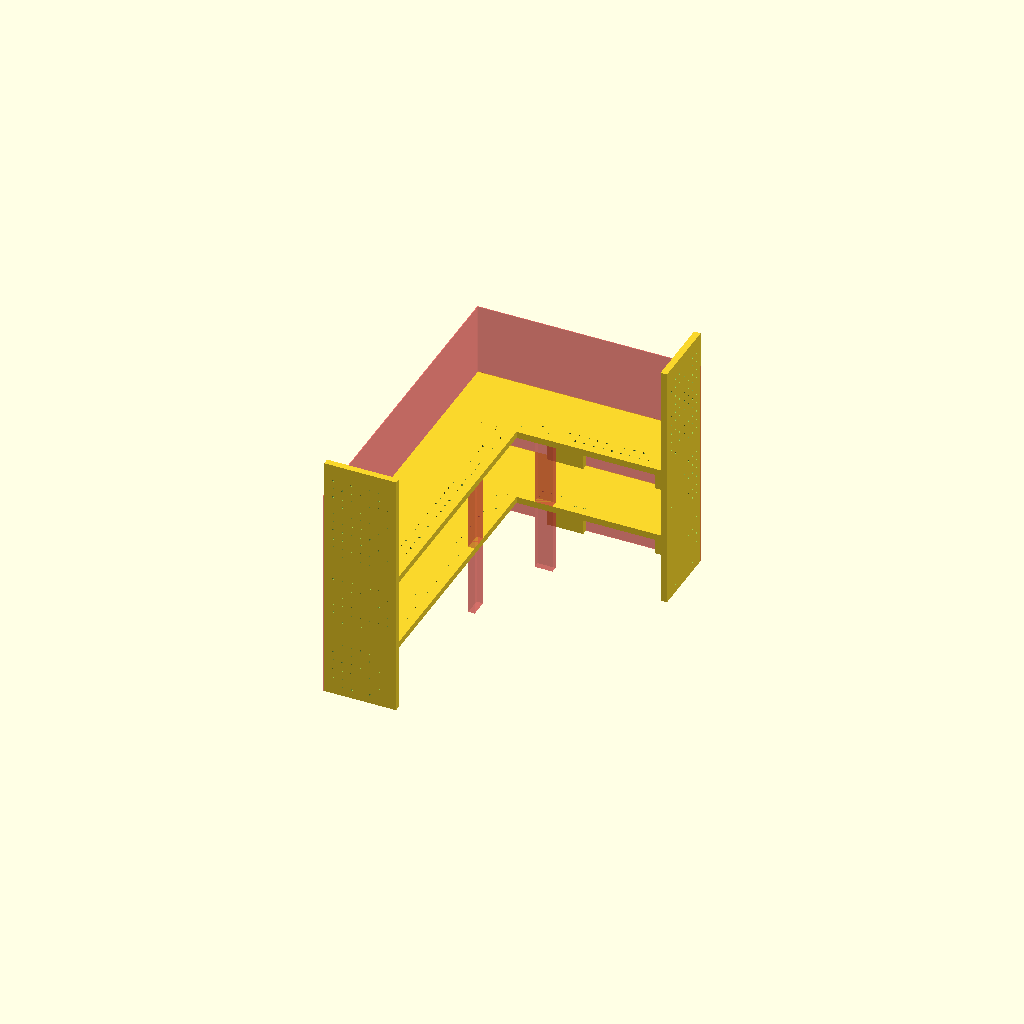
Cell 1: rendered with the file's own defaults.
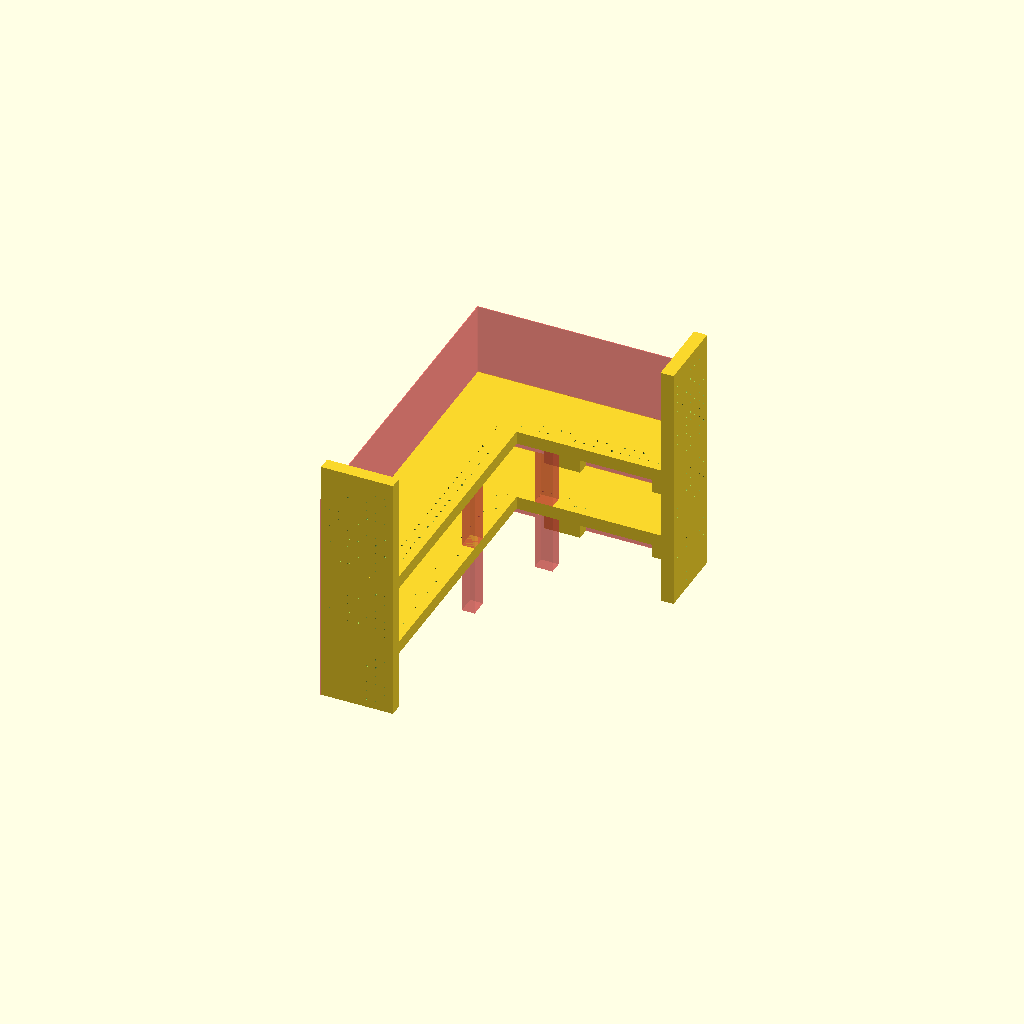
Cell 2 — height set to 36, the other parameters unchanged.
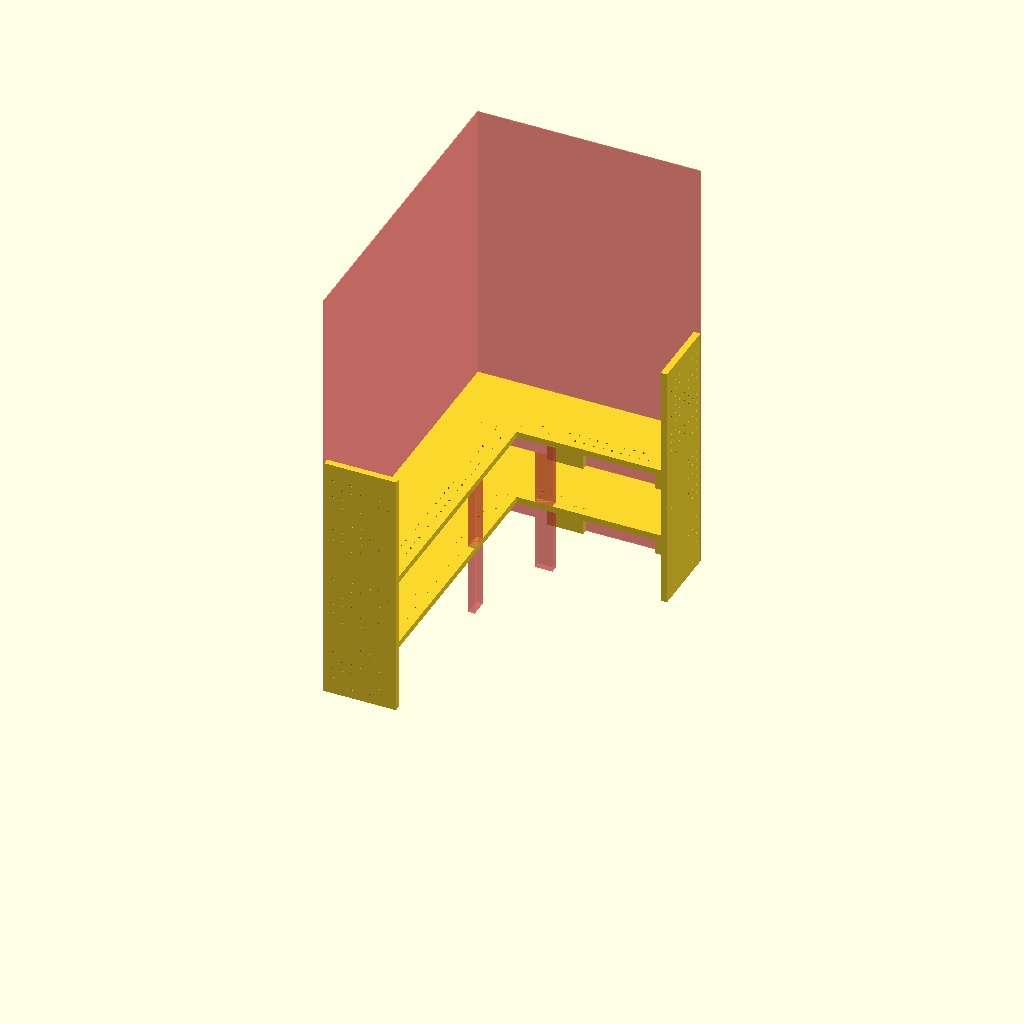
Cell 3: ply_l = 1200 (everything else at default).
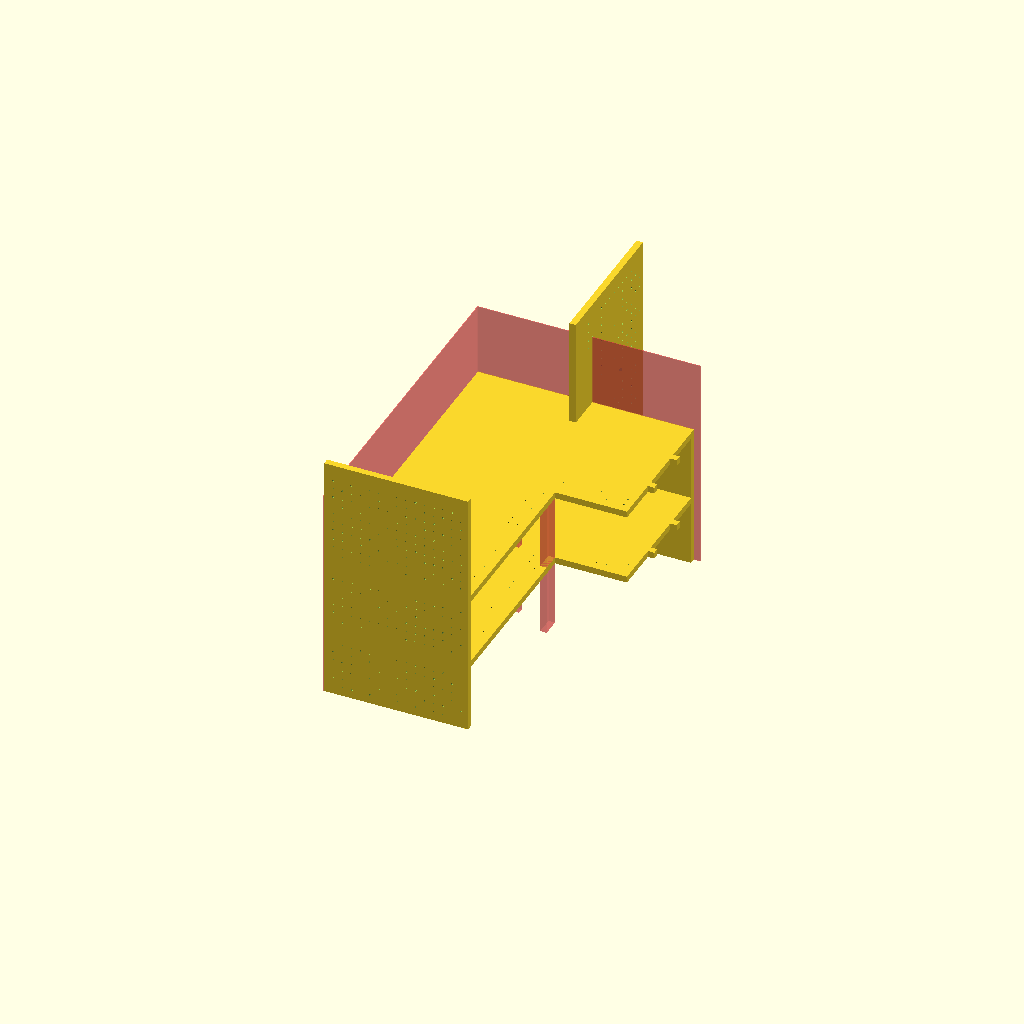
Cell 4 — length set to 400, the other parameters unchanged.
One fixed orthographic camera (rotation 55°, 0°, 25°; colour scheme Cornfield) for every cell.
The OpenSCAD source (scadFiles/1670418/2591993.scad):
////MY work shelf



/////////////////////////////////////////////////////

//////////////////// PARAMETERS  ////////////////////

/////////////////////////////////////////////////////



height = 18;    //material thickness

ply_h = 2;      //ply thickness (for paneling)

ply_l = 600;    //ply length (for paneling)



top_shelf_xtra_height = 100;



length = 200;   //depth of shelf

w1 = 900;       // outside width1

w2 = 600;       // outside width2



middle_support_width1=100;

middle_support_width2=50;

num_selves = 2;

shelf_height = 200;



actual_shelf_height = shelf_height - height;



W = 1200;       //4 feet sheet, square

/////////////////////////////////////////////////////

/////////////////////// RENDER  /////////////////////

/////////////////////////////////////////////////////



//side_support();

//single_shelf();



//complete assembly of the bench

full_assembly();



//square([W, W]); //4 feetx 4 feet square



//uncomment below and render, then export/save as dxf file for routing

//projection(cut=false) dxf_assembly();



/////////////////////////////////////////////////////

/////////////////////// Module  /////////////////////

/////////////////////////////////////////////////////



// dxf assembly perfectly fits a 3 feet by 2 feet bench, 

// 20 cms deep 2 shelf into a 4 feet x 4 feet

// mdf/ply board



module dxf_assembly() {

    

    union() {

        translate( [0, length, 0] ) rotate( [0,0,270] ) single_shelf();

        translate( [1.2*length + 0, 1.2*length + length, 0] ) rotate( [0,0,270] ) single_shelf();

        translate( [2.4*length + 0, 1.4*length + length, 0] ) side_support();

        translate( [3.6*length + 0, 1.4*length + length, 0] ) side_support();

        for( i = [0 : 1 : 4] )

            translate( [4.8*length + 0, 1.4*length + length + i*1.5*middle_support_width1, 0] ) middle_support(middle_support_width1);

        for( i = [0 : 1 : 1] )

            translate( [4.8*length + 0, 0*length + 0*length + i*1.2*middle_support_width1, 0] ) middle_support(middle_support_width1);

        for( i = [0 : 1 : 2] )

            translate( [0, 2.4*length + length + i*1.5*middle_support_width1, 0] ) middle_support(middle_support_width1);

        for( i = [0 : 1 : 3] )

            translate( [1.2*length, 3.6*length + length + i*1.5*middle_support_width2, 0] ) middle_support(middle_support_width2);

    }

}



//assembly of the whole bench

module full_assembly() {

    

    union() {

        rotate( [90, 0, 0] ) side_support();

        for( i = [ shelf_height : shelf_height : shelf_height*num_selves ] )

        {

            rotate( [0, 0, 180] ) translate( [-length, -w1, i - height] ) single_shelf();  

        }

        translate( [w1 - 1.5*length, w2 + length/2, 0] ) rotate( [90, 0, 90] ) side_support();

        

        for( n = [0 : 1 : num_selves - 1] )

        {   

            translate( [0,0,n*shelf_height] ) {

                for(j = [0 : w1/3 : w1 - 1] )

                    translate([ height, j, 0 ]) rotate( [90, -90, -90] ) middle_support(middle_support_width1);

                for(j = [0 : w2/2 : w2 - 1] )

                    translate( [w2 - j, w1, 0] ) rotate( [90, -90, 0] ) middle_support(middle_support_width1);

                

                #translate([ length, w1/2, 0 ]) rotate( [90, -90, -90] ) middle_support(middle_support_width2);

                #translate([ w2/2, w1 - length + height, 0 ]) rotate( [90, -90, 0] ) middle_support(middle_support_width2);

            }  

        }

        #translate( [0, -height, 0] ) rotate( [0,-90,0] ) cube( [ply_l, w1 + height, ply_h] );

        

        #translate( [w2 + height, w1, 0] ) rotate( [0,-90,90] ) cube( [ply_l, w2 + height, ply_h] );

    }

}



//a single shelf

module single_shelf(peg = true) {

    difference() {

        union() {

            plank_withNotches(length, height, w1);

            translate( [ length, 0 , 0] ) rotate( [ 0, 0, 90] ) plank_withNotches(length, height, w2);     

        }

        if( peg )

        {

            translate( [ 0, length - 10 , 0] )

                for(i = [ 25.4 : 25.4 : 60 ] )

                    for(j = [ 25.4 : 25.4 : w1 - length] )

                        translate( [i, j, 0] ) cylinder( r = 25.4 / 8, h = height );

            translate( [ -w2  +20 , length - 3*25.4 , 0] )

                for(i = [ length : 25.4 : w2 ] )

                    for(j = [ 25.4 : 25.4 : 60] )

                        translate( [i, j, 0] ) cylinder( r = 25.4 / 8, h = height );    

        }

    }

}



//partial self

module plank_withNotches(l, h, w) {

    union() {

        cube( [ l, w, h], false );

        //notches

        translate( [l/3 - h/2, w - h, 0] ) cube( [h, 2*h, h], false );

        translate( [2*l/3 - h/2, w - h, 0] ) cube( [h, 2*h, h], false );   

    }

}



//side supports of the bench

module side_support(peg = true) {

    difference() {

        cube( [length, top_shelf_xtra_height + shelf_height*( 1 + num_selves), height] );

        for( i = [ shelf_height : shelf_height : shelf_height*num_selves ] )

        {

            translate( [length/3 - height/2, i - height, 0] ) cube( [height, height, height], false );

            translate( [2*length/3 - height/2, i - height, 0] ) cube( [height, height, height], false ); 

        }

        if( peg )

        {

            for(n = [ 0 : 1 : num_selves - 1] )              

                translate( [0, n*shelf_height, 0] ) 

                    for(i = [ 25.4 : 25.4 : length ] )

                            for(j = [ 25.4 : 25.4 : shelf_height - 30] )

                                translate( [i, j, 0] ) cylinder( r = 25.4 / 8, h = height );

            

            translate( [0, num_selves*shelf_height, 0] ) 

                for(i = [ 25.4 : 25.4 : length ] )

                    for(j = [ 25.4 : 25.4 : top_shelf_xtra_height + shelf_height - 30] )

                        translate( [i, j, 0] ) cylinder( r = 25.4 / 8, h = height );    

        }

    }

}



// Small boards used to distribute the shelves weight

// along the front/back edge

module middle_support(w) {

    cube( [actual_shelf_height, w, height ], false );

}
Parameter table extracted from the source (name, type, default, range or options):
height: number, default 18
ply_h: number, default 2
ply_l: number, default 600
top_shelf_xtra_height: number, default 100
length: number, default 200
w1: number, default 900
w2: number, default 600
middle_support_width1: number, default 100
middle_support_width2: number, default 50
num_selves: number, default 2
shelf_height: number, default 200
W: number, default 1200
